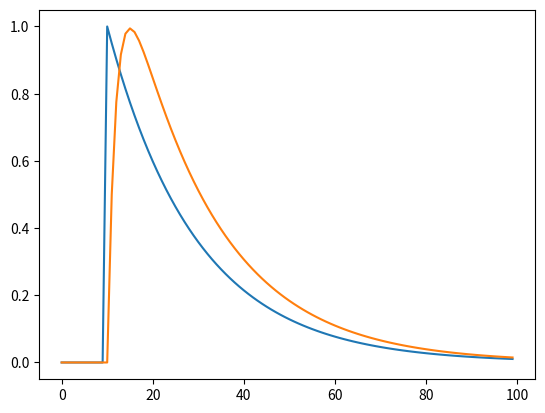

The matplotlib source for this figure:
import numpy as np
import matplotlib.pyplot as plt

'''
Script implements a model having two units in series, each recurrent, excitatory self-connections,
allowing units to stream positive feedback on themselves.
'''

def run():

    time = 100 # Discrete time; differential equation used for continuous time

    y = np.zeros([2, time]) # Row 0 first neuron, second row second downstream neuron
    w = np.array([[0.95, 0.0],[0.5, 0.6]]) # Recurrent leaky weight connections to soma

    x = np.zeros(time); x[10]=1 # Initial dendritic input, set input
    v = np.array([1, 0]) # Initial axonal weighted output connections

    for t in range(1, time): # Length is number of neurons
        y[:,t] = w @ y[:,t-1] + v * x[t] # $y(t)=W\cdot{y(t-1)}+V*x(t)$ LaTeX


    plt.plot(np.arange(time), y[0]) # First neuron
    plt.plot(np.arange(time), y[1]) # Second neuron
    plt.show()


if __name__ == "__main__":
    run()
